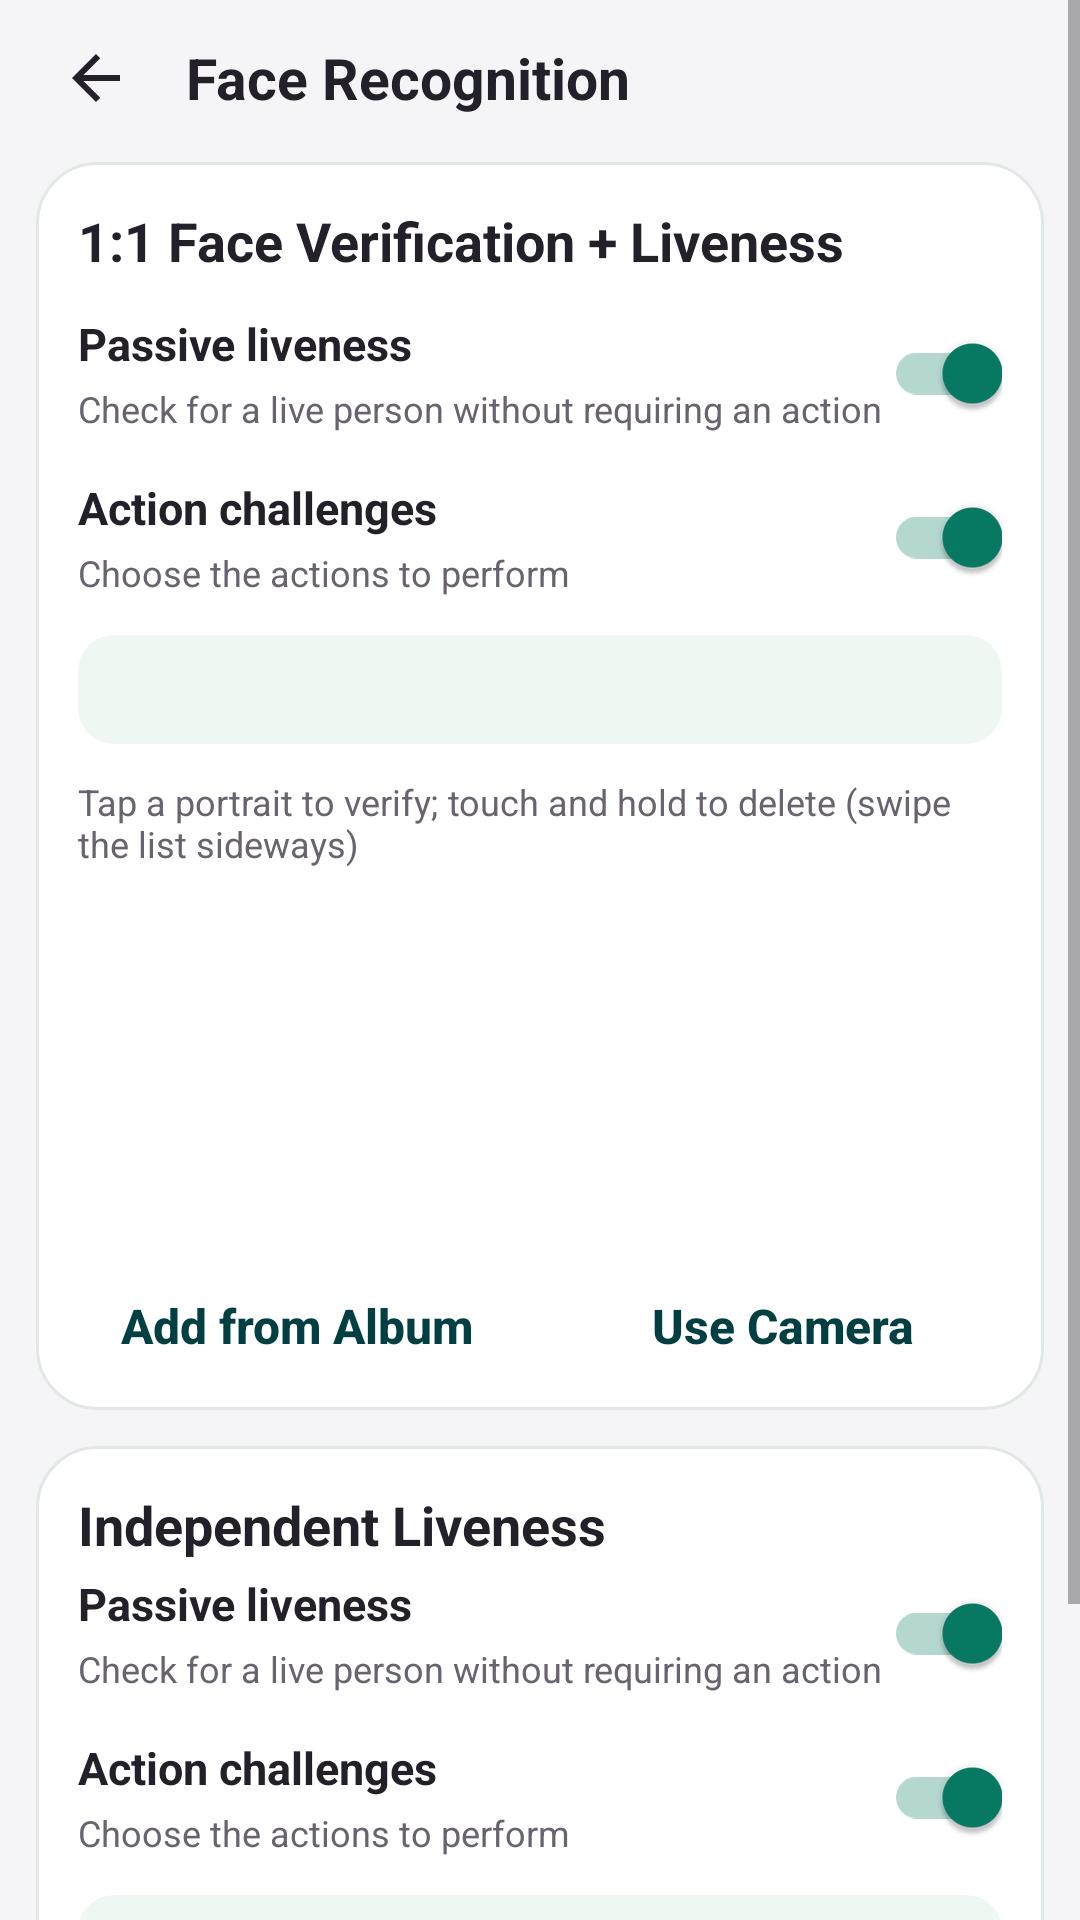

Reconstruct the res/layout file that produces this screen, plus the resources it refers to.
<!-- AndroidManifest.xml: activity theme Theme.HiFace.Content.Soft -->
<!-- res/layout/activity_face_recognition.xml -->
<?xml version="1.0" encoding="utf-8"?>
<ScrollView xmlns:android="http://schemas.android.com/apk/res/android" xmlns:app="http://schemas.android.com/apk/res-auto"
    android:id="@+id/main" android:layout_width="match_parent" android:layout_height="match_parent"
    android:clipToPadding="false" android:fillViewport="true">
    <LinearLayout android:id="@+id/recognitionContent" android:focusableInTouchMode="true" android:descendantFocusability="beforeDescendants" android:layout_width="match_parent" android:layout_height="wrap_content" android:orientation="vertical" android:paddingStart="12dp" android:paddingTop="2dp" android:paddingEnd="12dp" android:paddingBottom="16dp">
        <LinearLayout android:layout_width="match_parent" android:layout_height="wrap_content" android:gravity="center_vertical" android:orientation="horizontal">
            <ImageButton android:id="@+id/backButton" style="@style/Widget.HiFace.NavigationButton.OnLight" android:translationX="-4dp" android:contentDescription="@string/cd_back" app:tint="@color/content_text"/>
            <TextView android:layout_width="0dp" android:layout_height="wrap_content" android:layout_weight="1" android:layout_marginStart="2dp" android:text="@string/feature_face_recognition" android:textColor="@color/content_text" android:textSize="19sp" android:textStyle="bold"/>
        </LinearLayout>
        <LinearLayout android:id="@+id/verificationCard" android:layout_width="match_parent" android:layout_height="wrap_content" android:orientation="vertical" android:paddingStart="14dp" android:paddingTop="14dp" android:paddingEnd="14dp" android:paddingBottom="6dp" android:layout_marginTop="4dp" android:background="@drawable/bg_recognition_card">
            <TextView android:layout_width="match_parent" android:layout_height="wrap_content" android:layout_marginBottom="8dp" android:text="@string/recognition_verification_title" android:textSize="18sp" android:textStyle="bold" android:textColor="@color/content_text"/>
            <include android:id="@+id/verificationOptions" layout="@layout/view_recognition_options"/>
            <TextView android:id="@+id/referenceHint" android:layout_width="match_parent" android:layout_height="wrap_content" android:layout_marginTop="11dp" android:text="@string/recognition_tap_reference" android:textSize="12sp" android:textColor="@color/content_text_secondary"/>
            <androidx.recyclerview.widget.RecyclerView android:id="@+id/referenceList" android:layout_width="match_parent" android:layout_height="116dp" android:layout_marginTop="6.6dp" android:clipToPadding="false" android:overScrollMode="never"/>
            <LinearLayout android:layout_width="match_parent" android:layout_height="wrap_content" android:orientation="horizontal" android:layout_marginTop="8dp">
                <Button android:id="@+id/albumReference" style="@style/Widget.HiFace.Recognition.EnrollmentButton" android:text="@string/add_from_album"/>
                <Button android:id="@+id/addReference" style="@style/Widget.HiFace.Recognition.EnrollmentButton" android:layout_marginStart="16dp" android:text="@string/recognition_add_reference"/>
            </LinearLayout>
        </LinearLayout>
        <LinearLayout android:id="@+id/livenessCard" android:layout_width="match_parent" android:layout_height="wrap_content" android:orientation="vertical" android:padding="14dp" android:layout_marginTop="12dp" android:background="@drawable/bg_recognition_card">
            <TextView android:layout_width="match_parent" android:layout_height="wrap_content" android:text="@string/recognition_liveness_title" android:textSize="18sp" android:textStyle="bold" android:textColor="@color/content_text"/>
            <include android:id="@+id/livenessOptions" layout="@layout/view_recognition_options"/>
            <androidx.appcompat.widget.AppCompatButton android:id="@+id/startLiveness" android:layout_width="match_parent" android:layout_height="56dp" android:layout_marginTop="12dp" android:text="@string/recognition_start_liveness" android:textAllCaps="false" android:backgroundTint="@color/search_accent" android:textColor="@color/content_text"/>
        </LinearLayout>
        <LinearLayout android:id="@+id/recognitionResult" android:layout_width="match_parent" android:layout_height="wrap_content" android:orientation="horizontal" android:gravity="center_vertical" android:padding="14dp" android:background="@drawable/bg_recognition_card" android:layout_marginTop="12dp" android:visibility="gone" android:accessibilityLiveRegion="polite">
            <TextView android:id="@+id/resultSummary" android:layout_width="0dp" android:layout_height="wrap_content" android:layout_weight="1" android:textSize="14sp" android:textColor="@color/content_text_secondary" android:textIsSelectable="true"/>
            <ImageView
                android:id="@+id/resultFrame"
                android:layout_width="160dp"
                android:layout_height="120dp"
                android:layout_marginStart="12dp"
                android:contentDescription="@string/recognition_result_frame"
                android:saveEnabled="false"
                android:scaleType="fitCenter"
                android:visibility="gone" />
        </LinearLayout>
    </LinearLayout>
</ScrollView>
<!-- res/layout/view_recognition_options.xml (included above) -->
<LinearLayout xmlns:android="http://schemas.android.com/apk/res/android" xmlns:app="http://schemas.android.com/apk/res-auto"
    android:layout_width="match_parent" android:layout_height="wrap_content" android:orientation="vertical">
    <LinearLayout android:layout_width="match_parent" android:layout_height="wrap_content" android:minHeight="48dp" android:orientation="horizontal" android:gravity="center_vertical">
        <LinearLayout android:layout_width="0dp" android:layout_height="wrap_content" android:layout_weight="1" android:orientation="vertical">
            <TextView android:layout_width="match_parent" android:layout_height="wrap_content" android:text="@string/recognition_silent" android:textSize="15sp" android:textStyle="bold" android:textColor="@color/content_text"/>
            <TextView android:id="@+id/silentDescription" android:layout_width="match_parent" android:layout_height="wrap_content" android:text="@string/recognition_silent_hint" android:textSize="12sp" android:textColor="@color/content_text_secondary" android:layout_marginTop="3.3dp"/>
        </LinearLayout>
        <androidx.appcompat.widget.SwitchCompat android:id="@+id/silentSwitch" android:layout_width="wrap_content" android:layout_height="48dp" android:checked="true" android:saveEnabled="false" android:contentDescription="@string/recognition_silent"/>
    </LinearLayout>
    <LinearLayout android:layout_width="match_parent" android:layout_height="wrap_content" android:orientation="horizontal" android:gravity="center_vertical" android:layout_marginTop="6.6dp">
        <LinearLayout android:layout_width="0dp" android:layout_height="wrap_content" android:layout_weight="1" android:orientation="vertical">
            <TextView android:layout_width="match_parent" android:layout_height="wrap_content" android:text="@string/recognition_actions" android:textSize="15sp" android:textStyle="bold" android:textColor="@color/content_text"/>
            <TextView android:layout_width="match_parent" android:layout_height="wrap_content" android:text="@string/recognition_actions_hint" android:textSize="12sp" android:textColor="@color/content_text_secondary" android:layout_marginTop="3.3dp"/>
        </LinearLayout>
        <androidx.appcompat.widget.SwitchCompat android:id="@+id/actionsSwitch" android:checked="true" android:layout_width="wrap_content" android:layout_height="48dp" android:saveEnabled="false" android:contentDescription="@string/recognition_actions"/>
    </LinearLayout>
    <LinearLayout android:id="@+id/actionChoices" android:layout_width="match_parent" android:layout_height="wrap_content" android:orientation="vertical" android:visibility="gone">
        <TextView android:id="@+id/actionValidation" android:layout_width="match_parent" android:layout_height="wrap_content" android:layout_marginTop="6.6dp" android:text="@string/recognition_choose_action" android:textSize="11sp" android:textColor="@color/content_error" android:visibility="gone" android:accessibilityLiveRegion="polite"/>
        <LinearLayout android:layout_width="match_parent" android:layout_height="wrap_content" android:orientation="horizontal">
            <CheckBox android:id="@+id/blinkChoice" android:layout_width="0dp" android:layout_weight="1" android:layout_height="42dp" android:saveEnabled="false" android:checked="true" android:text="@string/liveness_action_blink" android:textSize="11sp" android:maxLines="1" android:buttonTint="@color/content_accent" android:textColor="@color/content_text"/>
            <CheckBox android:id="@+id/mouthChoice" android:layout_width="0dp" android:layout_weight="1" android:layout_height="42dp" android:saveEnabled="false" android:checked="false" android:text="@string/liveness_action_mouth_open" android:textSize="11sp" android:maxLines="1" android:buttonTint="@color/content_accent" android:textColor="@color/content_text"/>
            <CheckBox android:id="@+id/shakeChoice" android:layout_width="0dp" android:layout_weight="1" android:layout_height="42dp" android:saveEnabled="false" android:checked="false" android:text="@string/liveness_action_shake_head" android:textSize="11sp" android:maxLines="1" android:buttonTint="@color/content_accent" android:textColor="@color/content_text"/>
            <CheckBox android:id="@+id/nodChoice" android:layout_width="0dp" android:layout_weight="1" android:layout_height="42dp" android:saveEnabled="false" android:checked="true" android:text="@string/liveness_action_nod_head" android:textSize="11sp" android:maxLines="1" android:buttonTint="@color/content_accent" android:textColor="@color/content_text"/>
        </LinearLayout>
    </LinearLayout>
    <TextView android:id="@+id/optionsHint" android:layout_width="match_parent" android:layout_height="wrap_content" android:layout_marginTop="8.8dp" android:padding="10dp" android:background="@drawable/bg_recognition_hint" android:textSize="12sp" android:textColor="@color/content_text_secondary"/>
</LinearLayout>
<!-- resources referenced by this layout -->
<resources>
  <color name="content_accent">#077A63</color>
  <color name="content_error">#B33D37</color>
  <color name="content_text">#242029</color>
  <color name="content_text_secondary">#69636F</color>
  <color name="search_accent">#79E3C0</color>
  <!-- drawable bg_recognition_card (drawable) -->
  <shape xmlns:android="http://schemas.android.com/apk/res/android"><solid android:color="@android:color/white"/><corners android:radius="20dp"/><stroke android:width="1dp" android:color="#E2E8E5"/></shape>
  <!-- drawable bg_recognition_hint (drawable) -->
  <shape xmlns:android="http://schemas.android.com/apk/res/android"><solid android:color="#EFF7F3"/><corners android:radius="12dp"/></shape>
  <string name="add_from_album">Add from Album</string>
  <string name="cd_back">Back</string>
  <string name="feature_face_recognition">Face Recognition</string>
  <string name="liveness_action_blink">Blink</string>
  <string name="liveness_action_mouth_open">Open your mouth</string>
  <string name="liveness_action_nod_head">Nod your head</string>
  <string name="liveness_action_shake_head">Shake your head</string>
  <string name="recognition_actions">Action challenges</string>
  <string name="recognition_actions_hint">Choose the actions to perform</string>
  <string name="recognition_add_reference">Use Camera</string>
  <string name="recognition_choose_action">Choose at least one action</string>
  <string name="recognition_liveness_title">Independent Liveness</string>
  <string name="recognition_result_frame">Final camera frame</string>
  <string name="recognition_silent">Passive liveness</string>
  <string name="recognition_silent_hint">Check for a live person without requiring an action</string>
  <string name="recognition_start_liveness">Start liveness detection</string>
  <string name="recognition_tap_reference">Tap a portrait to verify; touch and hold to delete (swipe the list sideways)</string>
  <string name="recognition_verification_title">1:1 Face Verification + Liveness</string>
  <style name="Widget.HiFace.NavigationButton.OnLight" parent="Widget.HiFace.NavigationButton">
          <item name="android:background">?attr/selectableItemBackgroundBorderless</item>
          <item name="android:tint">@color/api_background</item>
      </style>
  <style name="Widget.HiFace.NavigationButton" parent="Widget.AppCompat.ImageButton">
          <item name="android:layout_width">48dp</item>
          <item name="android:layout_height">48dp</item>
          <item name="android:padding">12dp</item>
          <item name="android:scaleType">centerInside</item>
          <item name="android:src">@drawable/ic_navigation_back</item>
      </style>
  <color name="api_background">#3C0740</color>
  <color name="home_background">#023F42</color>
  <style name="Theme.HiFace.Content" parent="Theme.HiFace">
          <item name="android:windowBackground">@android:color/white</item>
          <item name="android:statusBarColor">@android:color/white</item>
          <item name="android:navigationBarColor">@android:color/white</item>
          <item name="android:windowLightStatusBar">true</item>
      </style>
  <color name="content_background">#F5F5F7</color>
  <color name="ripple_on_light">#26000000</color>
  <!-- drawable ic_navigation_back (drawable) -->
  <vector xmlns:android="http://schemas.android.com/apk/res/android"
      android:width="24dp"
      android:height="24dp"
      android:viewportWidth="24"
      android:viewportHeight="24">
      <path
          android:fillColor="@android:color/white"
          android:pathData="M20,11H7.83l5.59,-5.59L12,4l-8,8 8,8 1.42,-1.41L7.83,13H20v-2z" />
  </vector>
  <style name="Theme.HiFace" parent="Theme.AppCompat.Light.NoActionBar">
          <item name="android:windowBackground">@color/home_background</item>
          <item name="android:statusBarColor">@color/home_background</item>
          <item name="android:navigationBarColor">@color/home_background</item>
          <item name="android:windowLightStatusBar">false</item>
      </style>
</resources>
